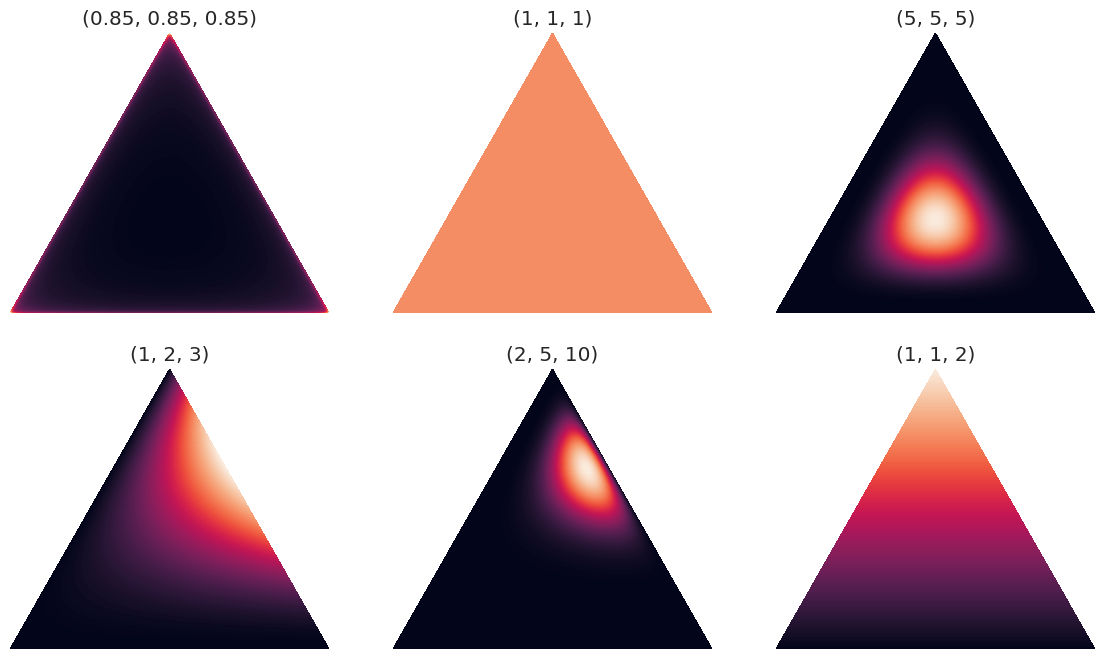

Here is the Python script that generated this plot:
import math
import numpy as np
import matplotlib.pyplot as plt
import matplotlib.tri as tri
import seaborn as sns
from math import gamma
from operator import mul
from functools import reduce

sns.set(style='white', font_scale=1.2, font='consolas')


def plot_mesh(corners):
    """Subdivide the triangle into a triangular mesh and plot the original and subdivided triangles."""
    triangle = tri.Triangulation(corners[:, 0], corners[:, 1])

    refiner = tri.UniformTriRefiner(triangle)
    trimesh = refiner.refine_triangulation(subdiv=4)

    plt.figure(figsize=(6, 4))
    for i, mesh in enumerate((triangle, trimesh)):
        plt.subplot(1, 2, i + 1)
        plt.triplot(mesh)
        plt.axis('off')
        plt.axis('equal')


class Dirichlet:
    """Define the Dirichlet distribution with vector parameter alpha."""

    def __init__(self, alpha):
        self._alpha = np.array(alpha)
        self._coef = gamma(np.sum(self._alpha)) / reduce(mul, [gamma(a) for a in self._alpha])

    def pdf(self, x):
        """Returns pdf value for `x`. """
        return self._coef * reduce(mul, [xx ** (aa - 1) for (xx, aa) in zip(x, self._alpha)])


class PlotDirichlet:
    """
    Plot the Dirichlet distribution as a contour plot on a 2-Simplex.
    """

    def __init__(self, corners):
        self._corners = corners
        self._triangle = tri.Triangulation(corners[:, 0], corners[:, 1])
        # Midpoints of triangle sides opposite of each corner
        self._midpoints = [(corners[(i + 1) % 3] + corners[(i + 2) % 3]) / 2.0 for i in range(3)]

    def xy2bc(self, xy, tol=1.e-3):
        """Map the x-y coordinates of the mesh vertices to the simplex coordinate space (aka barycentric coordinates).
        Here we use a simple method that uses vector algebra. For some values of alpha, calculation of the Dirichlet pdf
        can become numerically unstable at the boundaries of the simplex so our conversion function will take an optional
        tolerance that will avoid barycentric coordinate values directly on the simplex boundary.
        """
        s = [(self._corners[i] - self._midpoints[i]).dot(xy - self._midpoints[i]) / 0.75 for i in range(3)]
        return np.clip(s, tol, 1.0 - tol)

    def draw_pdf_contours(self, ax, dist, label=None, nlevels=200, subdiv=8, **kwargs):
        """Draw pdf contours for a Dirichlet distribution"""
        # Subdivide the triangle into a triangular mesh
        refiner = tri.UniformTriRefiner(self._triangle)
        trimesh = refiner.refine_triangulation(subdiv=subdiv)

        # convert to barycentric coordinates and compute probabilities of the given distribution
        pvals = [dist.pdf(self.xy2bc(xy)) for xy in zip(trimesh.x, trimesh.y)]

        ax.tricontourf(trimesh, pvals, nlevels, **kwargs)
        # plt.axis('equal')
        ax.set_xlim(0, 1)
        ax.set_ylim(0, 0.75 ** 0.5)
        ax.set_title(str(label))
        ax.axis('off')
        return ax


if __name__ == '__main__':
    corners = np.array([[0, 0], [1, 0], [0.5, 0.75 ** 0.5]])
    plot_dirichlet = PlotDirichlet(corners)

    f, axes = plt.subplots(2, 3, figsize=(14, 8))
    ax = axes[0, 0]
    alpha = (0.85, 0.85, 0.85)
    dist = Dirichlet(alpha)
    ax = plot_dirichlet.draw_pdf_contours(ax, dist, alpha)

    ax = axes[0, 1]
    alpha = (1, 1, 1)
    dist = Dirichlet(alpha)
    ax = plot_dirichlet.draw_pdf_contours(ax, dist, alpha)

    ax = axes[0, 2]
    alpha = (5, 5, 5)
    dist = Dirichlet(alpha)
    ax = plot_dirichlet.draw_pdf_contours(ax, dist, alpha)

    ax = axes[1, 0]
    alpha = (1, 2, 3)
    dist = Dirichlet(alpha)
    ax = plot_dirichlet.draw_pdf_contours(ax, dist, alpha)

    ax = axes[1, 1]
    alpha = (2, 5, 10)
    dist = Dirichlet(alpha)
    ax = plot_dirichlet.draw_pdf_contours(ax, dist, alpha)

    ax = axes[1, 2]
    alpha = (1, 1, 2)
    dist = Dirichlet(alpha)
    ax = plot_dirichlet.draw_pdf_contours(ax, dist, alpha)

plt.show()